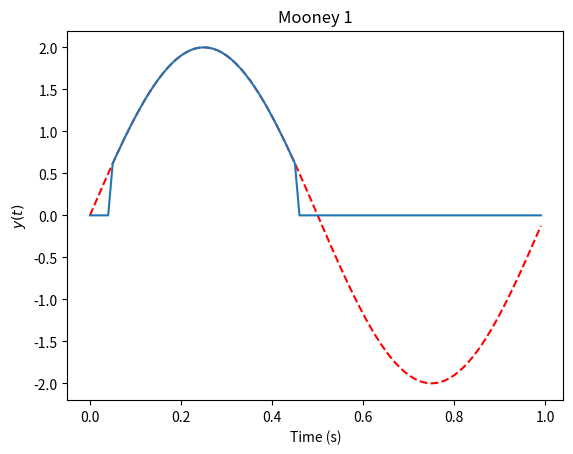
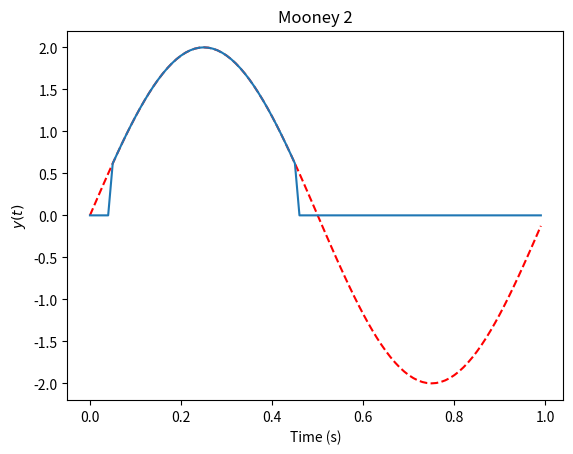
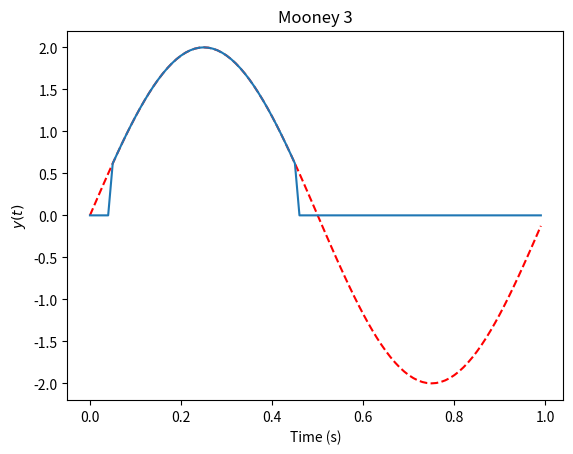
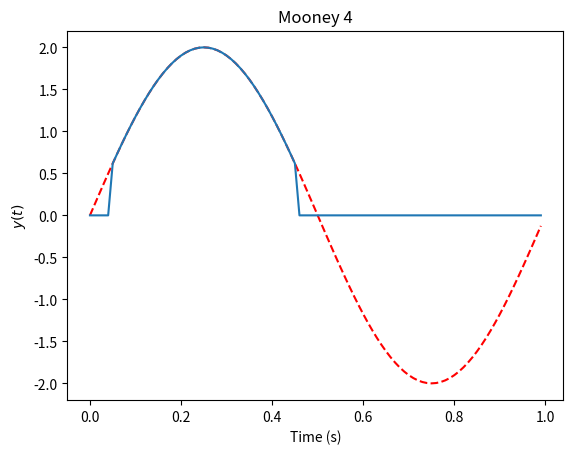

Here is the Python script that generated these plots, in order:
# -*- coding: utf-8 -*-
"""
Created on Fri May 21 12:03:57 2021

@author: joseph Mooney
"""
from matplotlib.pyplot import* 
from numpy import *
t= arange(0,1,0.01)
y = 2.0*sin(2*pi*t)
N = len(y)


def my_plot(t,y_sat,y,x_label = '', y_label = '',name = '',fig_num=0,cl_fig =True):
    if fig_num:
        figure(fig_num)
    if cl_fig:
        clf()
    plot(t,y,'r--')
    plot(t,y_sat)
    if x_label:
        xlabel(x_label)
    if y_label:
        ylabel(y_label)
    if name:
        title(name)
   
# First Method
y_sat1 = zeros(N)
for i in range(N):
    y_i = y[i]
    if y_i<.5:
        y_sat1[i]=0
    else:
        y_sat1[i]=y_i
my_plot(t,y_sat1,y,x_label='Time (s)',y_label='$y(t)$',name='Mooney 1',fig_num=1)

# Second Method
y_sat2 = zeros(N)
for i, y_i in enumerate(y):
    if y_i < .5:
        y_sat2[i]=0
    else:
        y_sat2[i]=y_i
my_plot(t,y_sat2,y,x_label='Time (s)',y_label='$y(t)$',name='Mooney 2',fig_num=2)

# Third Method
import copy
y_sat3 = copy.copy(y)
y_sat3[y_sat3 < .5] = 0
my_plot(t,y_sat3,y,x_label='Time (s)',y_label='$y(t)$',name='Mooney 3',fig_num=3)

# Fourth Method
import copy
y_sat4 = copy.copy(y)
inds1 = where(y<.5)[0]
y_sat4[inds1]=0
my_plot(t,y_sat4,y,x_label='Time (s)',y_label='$y(t)$',name='Mooney 4',fig_num=4)

show()